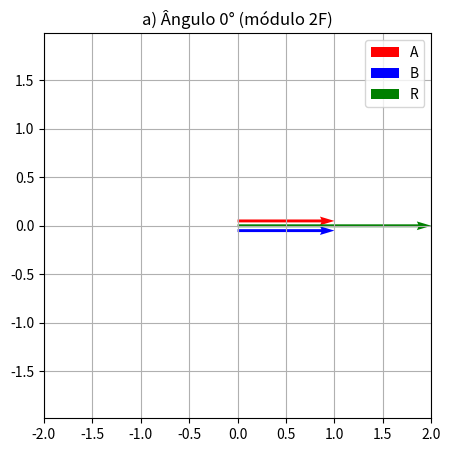
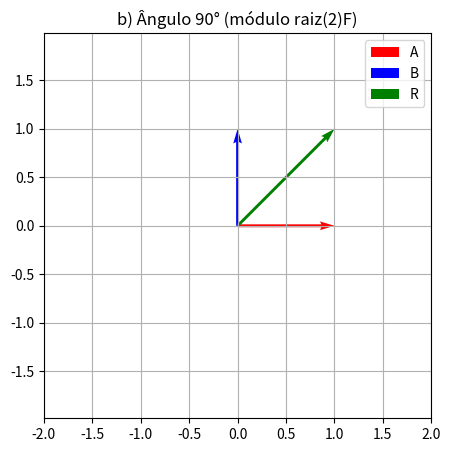
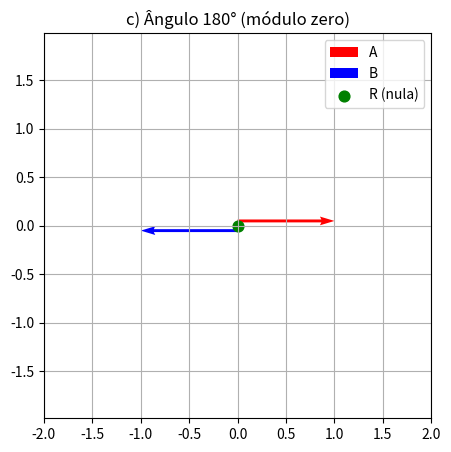

These charts were generated, in order, by the following Python code:
import matplotlib.pyplot as plt
import numpy as np

def plot_vectors_corrigido(case):
    F = 1
    plt.figure(figsize=(5,5))
    plt.axis('equal')
    plt.grid(True)
    plt.xlim(-2,2)
    plt.ylim(-2,2)

    if case == 'a':
        offset = 0.05
        A = np.array([F, 0])
        B = np.array([F, 0])
        R = A + B
        plt.quiver(0, offset, A[0], A[1], color='r', angles='xy', scale_units='xy', scale=1, label='A')
        plt.quiver(0, -offset, B[0], B[1], color='b', angles='xy', scale_units='xy', scale=1, label='B')
        plt.quiver(0, 0, R[0], R[1], color='g', angles='xy', scale_units='xy', scale=1, label='R')
        plt.title('a) Ângulo 0° (módulo 2F)')
    elif case == 'b':
        A = np.array([F, 0])
        B = np.array([0, F])
        R = A + B
        plt.quiver(0, 0, A[0], A[1], color='r', angles='xy', scale_units='xy', scale=1, label='A')
        plt.quiver(0, 0, B[0], B[1], color='b', angles='xy', scale_units='xy', scale=1, label='B')
        plt.quiver(0, 0, R[0], R[1], color='g', angles='xy', scale_units='xy', scale=1, label='R')
        plt.title('b) Ângulo 90° (módulo raiz(2)F)')
    elif case == 'c': 
        A = np.array([F, 0])
        B = np.array([-F, 0])
        plt.quiver(0, 0.05, A[0], A[1], color='r', angles='xy', scale_units='xy', scale=1, label='A')
        plt.quiver(0, -0.05, B[0], B[1], color='b', angles='xy', scale_units='xy', scale=1, label='B')
        plt.scatter([0], [0], color='g', s=60, label='R (nula)')
        plt.title('c) Ângulo 180° (módulo zero)')
    plt.legend(loc='upper right')
    plt.show()

# Gera os três desenhos corrigidos
for caso in ['a', 'b', 'c']:
    plot_vectors_corrigido(caso)
